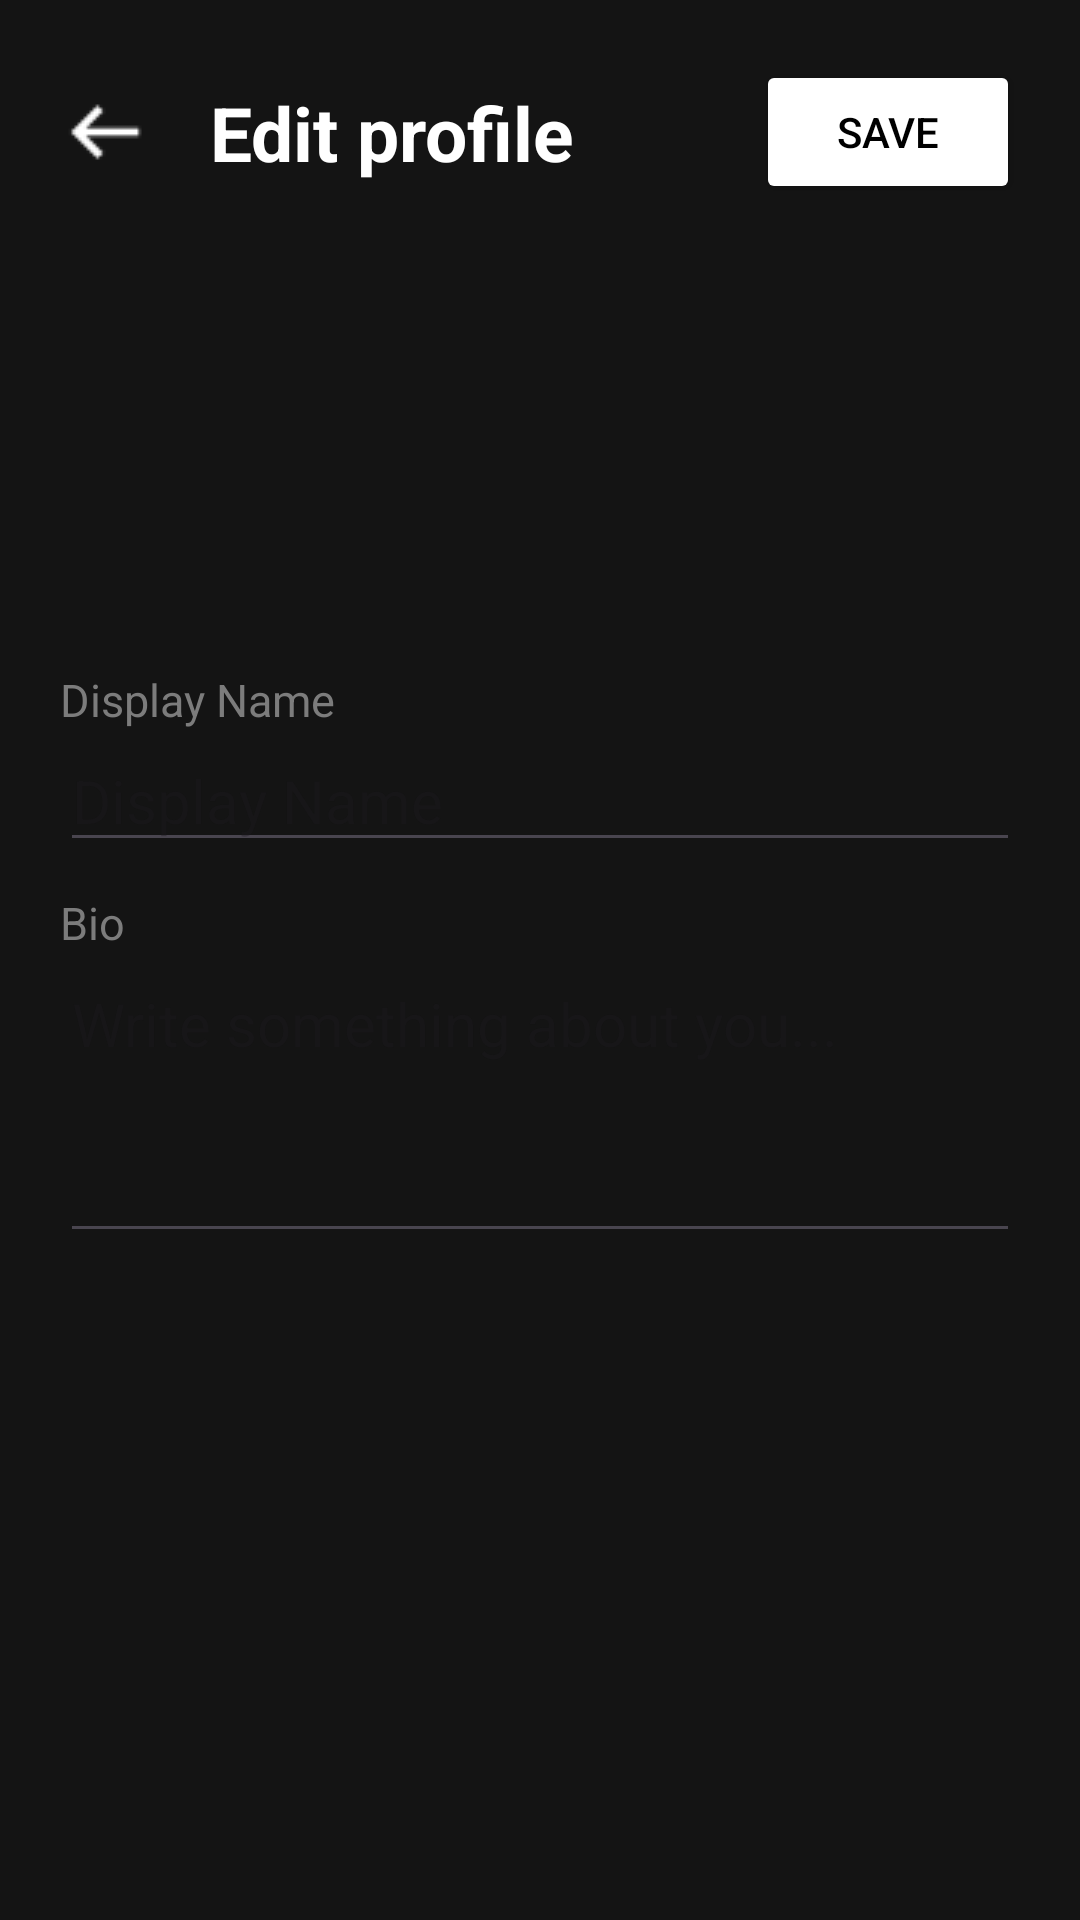

Android layout source for this screen:
<!-- AndroidManifest.xml: application theme Theme.Sound4You -->
<!-- res/layout/fragment_edit_profile.xml -->
<?xml version="1.0" encoding="utf-8"?>
<ScrollView xmlns:android="http://schemas.android.com/apk/res/android"
    xmlns:tools="http://schemas.android.com/tools"
    android:layout_width="match_parent"
    android:layout_height="match_parent"
    xmlns:app="http://schemas.android.com/apk/res-auto"
    android:background="#141414"
    tools:context=".ui.profile.EditProfileFragment">

    <LinearLayout
        android:layout_width="match_parent"
        android:layout_height="wrap_content"
        android:orientation="vertical"
        android:padding="20dp"
        android:gravity="center_horizontal">

        <androidx.constraintlayout.widget.ConstraintLayout
            android:id="@+id/editProfileHeader"
            android:layout_width="match_parent"
            android:layout_height="wrap_content"
            android:layout_marginBottom="20dp">

            <ImageButton
                android:id="@+id/btnBackToProfile"
                android:layout_width="30dp"
                android:layout_height="30dp"
                app:layout_constraintStart_toStartOf="parent"
                app:layout_constraintTop_toTopOf="parent"
                app:layout_constraintBottom_toBottomOf="parent"
                android:background="@android:color/transparent"
                android:src="@drawable/ic_back"
                app:tint="@color/white"/>


            <TextView
                android:id="@+id/editProfileTitle"
                android:layout_width="wrap_content"
                android:layout_height="wrap_content"
                android:text="Edit profile"
                app:layout_constraintStart_toEndOf="@+id/btnBackToProfile"
                app:layout_constraintTop_toTopOf="parent"
                app:layout_constraintBottom_toBottomOf="parent"
                android:textSize="25sp"
                android:textColor="@color/white"
                android:textStyle="bold"
                android:layout_marginStart="20dp"/>

            <Button
                android:id="@+id/btnSaveProfile"
                android:layout_width="wrap_content"
                android:layout_height="wrap_content"
                app:layout_constraintTop_toTopOf="parent"
                app:layout_constraintBottom_toBottomOf="parent"
                app:layout_constraintEnd_toEndOf="parent"
                android:backgroundTint="@color/white"
                android:text="Save"
                android:textColor="@color/black"/>

        </androidx.constraintlayout.widget.ConstraintLayout>

        <com.google.android.material.imageview.ShapeableImageView
            android:id="@+id/profilePicture"
            android:layout_width="125dp"
            android:layout_height="125dp"
            android:src="@drawable/ic_avatar_placeholder"
            android:scaleType="centerCrop"
            app:shapeAppearanceOverlay="@style/avatarUser"
            android:padding="5dp"
            android:layout_marginBottom="10dp"/>

        <TextView
            android:id="@+id/tvChangeUserName"
            android:layout_width="match_parent"
            android:layout_height="wrap_content"
            android:text="Display Name"
            android:textSize="15dp"
            android:textColor="#7C7C7C"/>

        <EditText
            android:id="@+id/edtUsername"
            android:layout_width="match_parent"
            android:layout_height="wrap_content"
            android:hint="Display Name"
            android:layout_marginBottom="10dp"
            android:textColor="@color/white"
            android:textSize="20sp"/>

        <TextView
            android:id="@+id/tvChangeBio"
            android:layout_width="match_parent"
            android:layout_height="wrap_content"
            android:text="Bio"
            android:textSize="15dp"
            android:textColor="#7C7C7C"/>

        <EditText
            android:id="@+id/edtBio"
            android:layout_width="match_parent"
            android:layout_height="100dp"
            android:hint="Write something about you..."
            android:inputType="textMultiLine"
            android:textColor="@color/white"
            android:textSize="20sp"
            android:gravity="top"
            android:layout_marginBottom="10dp"/>

    </LinearLayout>

</ScrollView>
<!-- resources referenced by this layout -->
<resources>
  <color name="black">#FF000000</color>
  <color name="white">#FFFFFFFF</color>
  <!-- drawable ic_back: png bitmap (drawable, 188 bytes) -->
  <style name="avatarUser">
          <item name="cornerFamily">rounded</item>
          <item name="cornerSize">50%</item>
      </style>
  <style name="Theme.Sound4You" parent="Base.Theme.Sound4You" />
  <style name="Base.Theme.Sound4You" parent="Theme.Material3.DayNight.NoActionBar">
          
          
      </style>
</resources>
